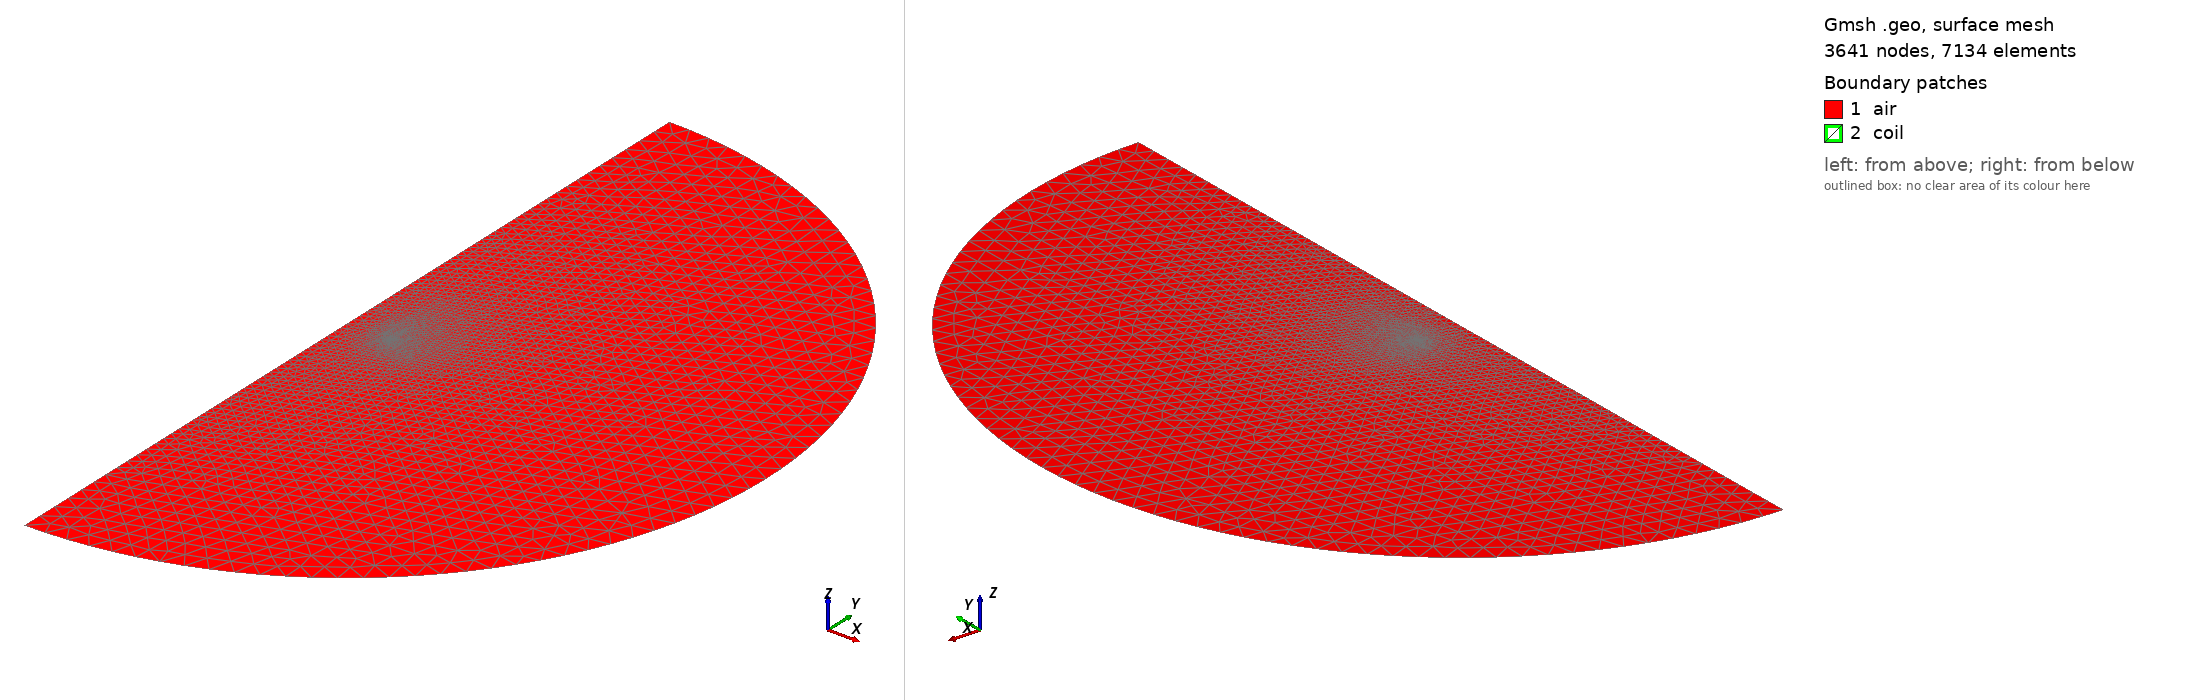

Gmsh geometry script, surface-meshed: 3641 nodes, 7134 surface elements. Boundary patches (legend numbers): 1 air, 2 coil. Left view from above one corner, right view from below the opposite corner. Legend entries are the model's physical surfaces. The drawing asked Gmsh for element sizes between 1% and 20% of the model's largest extent; the script's own settings can give other sizes.

=== circle.geo (drawn) ===
R=0.05; a=0.001; L=0.5; s=1.0;
lc=a/4*s; la=0.001*s; lo=0.025*s;
Point(1)={0,0,0,la};
Point(2)={0,-L,0,lo}; Point(3)={L,0,0,lo}; Point(4)={0,L,0,lo};
Circle(1)={2,1,3}; Circle(2)={3,1,4};
Point(5)={0,-0.08,0,la}; Point(6)={0,0.08,0,la};
Line(3)={4,6}; Line(4)={6,1}; Line(5)={1,5}; Line(6)={5,2};
Point(10)={R,0,0,lc};
Point(11)={R+a,0,0,lc}; Point(12)={R,a,0,lc};
Point(13)={R-a,0,0,lc}; Point(14)={R,-a,0,lc};
Circle(11)={11,10,12}; Circle(12)={12,10,13};
Circle(13)={13,10,14}; Circle(14)={14,10,11};
Curve Loop(1)={1,2,3,4,5,6}; Curve Loop(2)={11,12,13,14};
Plane Surface(1)={1,2}; Plane Surface(2)={2};
Physical Surface("air",1)={1}; Physical Surface("coil",2)={2};
Physical Curve("A0_outer",3)={1,2};
Physical Curve("axis_natural",4)={3,4,5,6};
Mesh.Algorithm=6; Mesh.MshFileVersion=2.2;
Transfinite Curve {11,12,13,14} = 17;
